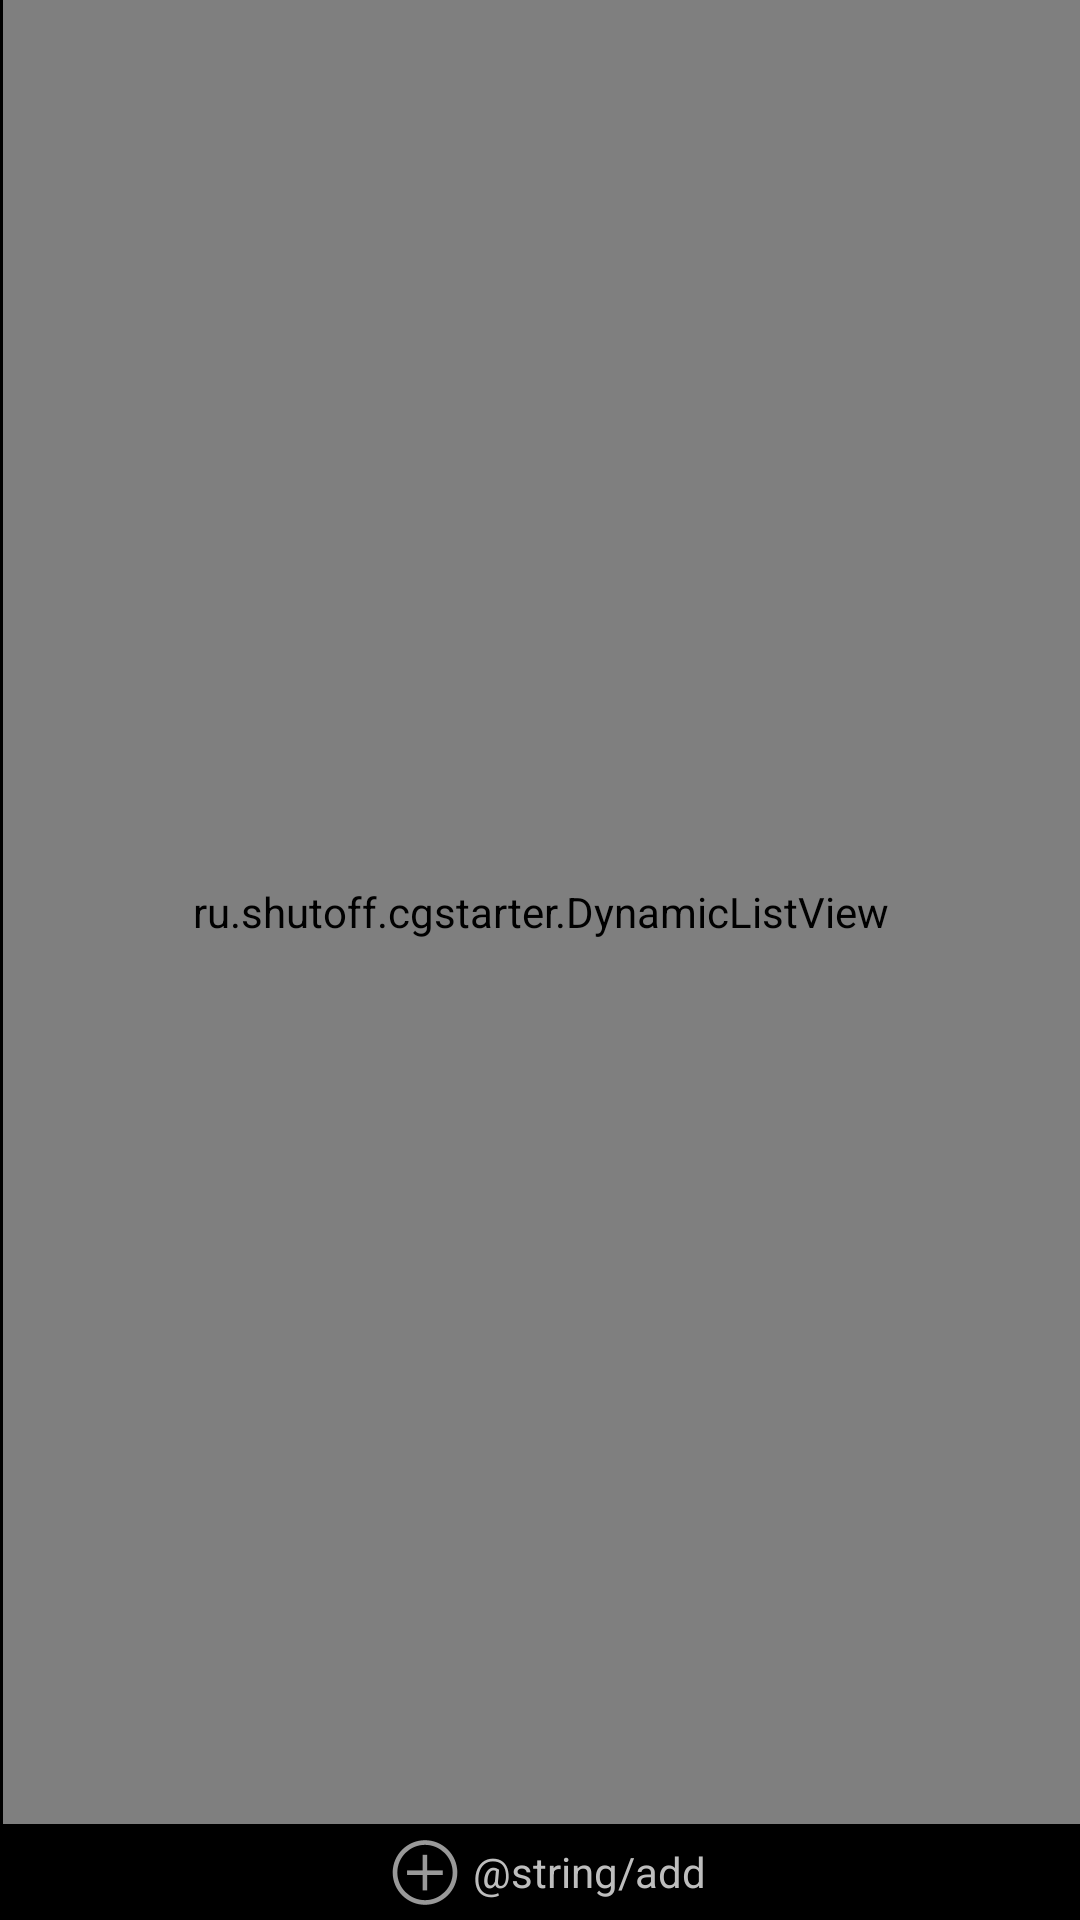

The Android layout XML behind this screen, and the referenced resources:
<!-- AndroidManifest.xml: application theme AppTheme -->
<!-- res/layout/apps_ics.xml -->
<?xml version="1.0" encoding="utf-8"?>
<LinearLayout xmlns:android="http://schemas.android.com/apk/res/android"
    android:orientation="horizontal"
    android:layout_width="match_parent"
    android:layout_height="match_parent">

    <TextView
        android:layout_width="1dp"
        android:layout_height="220dp" />

    <LinearLayout
        android:layout_width="match_parent"
        android:layout_height="match_parent"
        android:orientation="vertical">

        <ru.example.cgstarter.DynamicListView
            android:id="@+id/apps"
            android:layout_width="match_parent"
            android:layout_height="0dp"
            android:layout_weight="1" />

        <LinearLayout
            android:id="@+id/add"
            android:layout_width="match_parent"
            android:layout_height="wrap_content"
            android:orientation="horizontal"
            android:gravity="center">

            <ImageView
                android:layout_width="wrap_content"
                android:layout_height="wrap_content"
                android:src="@android:drawable/ic_menu_add" />

            <TextView
                android:layout_width="wrap_content"
                android:layout_height="wrap_content"
                android:text="@string/add" />

        </LinearLayout>

    </LinearLayout>

</LinearLayout>
<!-- resources referenced by this layout -->
<resources>
  <style name="AppTheme" parent="AppBaseTheme">
          
      </style>
  <style name="AppBaseTheme" parent="android:Theme.Holo">
          
      </style>
</resources>
